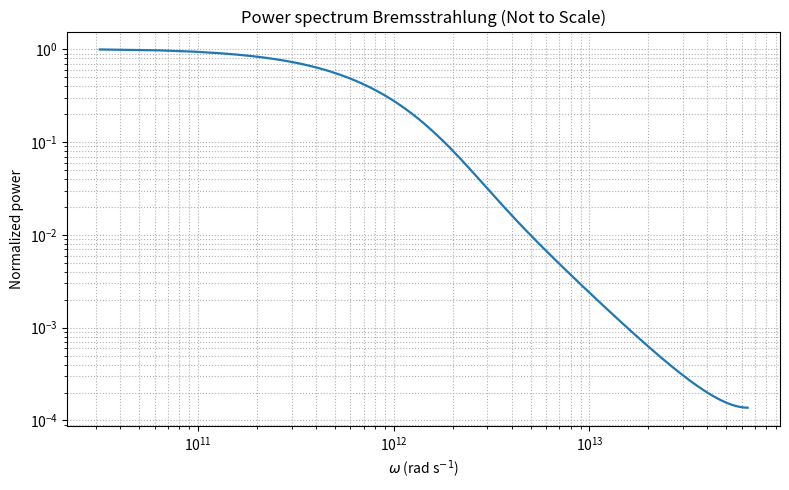

This chart was generated by the following Python code:
import numpy as np
import matplotlib.pyplot as plt
from scipy import optimize
import scipy.constants as const

eps = const.epsilon_0
pi  = const.pi
e   = const.e
c   = const.c

class Charge:
    def __init__(self, pos_charge=True):
        self.pos_charge = pos_charge
    def xpos(self, t): pass
    def ypos(self, t): pass
    def zpos(self, t): pass
    def xvel(self, t): pass
    def yvel(self, t): pass
    def zvel(self, t): pass
    def xacc(self, t): pass
    def yacc(self, t): pass
    def zacc(self, t): pass
    def retarded_time(self, tr, t, X, Y, Z):
        return np.sqrt((X - self.xpos(tr))**2 + (Y - self.ypos(tr))**2 + (Z - self.zpos(tr))**2) - c*(t - tr)

class LinearDeceleratingCharge(Charge):
    def __init__(self, pos_charge=True, initial_speed=0.01*c, deceleration=None, stop_t=None):
        super().__init__(pos_charge)
        self.initial_speed = initial_speed
        if deceleration is not None:
            self.deceleration = deceleration
            self.stop_t = initial_speed / deceleration
        elif stop_t is not None:
            self.stop_t = stop_t
            self.deceleration = initial_speed / stop_t
        else:
            self.stop_t = 1e-10
            self.deceleration = initial_speed / self.stop_t

    def xpos(self, t):
        t = np.array(t)
        x = np.zeros_like(t)
        mask1 = (t > 0) & (t <= self.stop_t)
        x[mask1] = self.initial_speed * t[mask1] - 0.5 * self.deceleration * t[mask1]**2
        mask2 = (t > self.stop_t)
        x[mask2] = self.initial_speed * self.stop_t - 0.5 * self.deceleration * self.stop_t**2
        return x

    def ypos(self, t): return 0 * np.array(t)
    def zpos(self, t): return 0 * np.array(t)

    def xvel(self, t):
        t = np.array(t)
        v = np.zeros_like(t)
        mask1 = (t > 0) & (t <= self.stop_t)
        v[mask1] = self.initial_speed - self.deceleration * t[mask1]
        mask2 = (t > self.stop_t)
        v[mask2] = 0.0
        return v

    def yvel(self, t): return 0 * np.array(t)
    def zvel(self, t): return 0 * np.array(t)

    def xacc(self, t):
        t = np.array(t)
        a = np.zeros_like(t)
        mask = (t > 0) & (t <= self.stop_t)
        a[mask] = -self.deceleration
        return a

    def yacc(self, t): return 0 * np.array(t)
    def zacc(self, t): return 0 * np.array(t)


class MovingChargesField:
    def __init__(self, charges, h=1e-12):
        try:
            len(charges)
        except TypeError:
            charges = [charges]
        self.charges = charges
        self.h = h

    def _calculate_individual_E(self, charge, tr, X, Y, Z):
        rx = X - charge.xpos(tr)
        ry = Y - charge.ypos(tr)
        rz = Z - charge.zpos(tr)
        r = np.sqrt(rx**2 + ry**2 + rz**2)

        vx = charge.xvel(tr)
        vy = charge.yvel(tr)
        vz = charge.zvel(tr)

        ax = charge.xacc(tr)
        ay = charge.yacc(tr)
        az = charge.zacc(tr)

        ux = c * rx / r - vx
        uy = c * ry / r - vy
        uz = c * rz / r - vz

        r_dot_u = rx*ux + ry*uy + rz*uz
        r_dot_a = rx*ax + ry*ay + rz*az
        vmag2 = vx**2 + vy**2 + vz**2

        const0 = (e if charge.pos_charge else -e) / (4*pi*eps) * r / (r_dot_u**3)

        Ex_v = const0 * (c**2 - vmag2) * ux
        Ey_v = const0 * (c**2 - vmag2) * uy
        Ez_v = const0 * (c**2 - vmag2) * uz

        Ex_a = const0 * (r_dot_a*ux - r_dot_u*ax)
        Ey_a = const0 * (r_dot_a*uy - r_dot_u*ay)
        Ez_a = const0 * (r_dot_a*uz - r_dot_u*az)

        return Ex_v + Ex_a, Ey_v + Ey_a, Ez_v + Ez_a

    def calculate_E(self, t, X, Y, Z):
        t_arr = np.ones_like(X) * t
        Ex = np.zeros_like(X)
        Ey = np.zeros_like(X)
        Ez = np.zeros_like(X)
        for ch in self.charges:
            tr = optimize.newton(ch.retarded_time, t_arr, args=(t_arr, X, Y, Z), tol=self.h, maxiter=100)
            ex,ey,ez = self._calculate_individual_E(ch, tr, X, Y, Z)
            Ex += ex; Ey += ey; Ez += ez
        return Ex, Ey, Ez


v0 = 0.01 * c           
stop_t = 5e-11          
dec = v0 / stop_t       
charge = LinearDeceleratingCharge(pos_charge=True, initial_speed=v0, deceleration=dec, stop_t=stop_t)
field = MovingChargesField(charge)

Lscale = 6e-9
Robs = 1e3 * Lscale   
Xobs = 0.0
Yobs = Robs
Zobs = 0.0

N = 4096                    
Ttotal = 4 * stop_t        
times = np.linspace(0.0, Ttotal, N, endpoint=False)
dt = times[1] - times[0]


Ey_t = np.zeros(N, dtype=float)
for i, t in enumerate(times):
    Ex, Ey, Ez = field.calculate_E(t,
                                   np.array([[[Xobs]]]),
                                   np.array([[[Yobs]]]),
                                   np.array([[[Zobs]]]))
    Ey_t[i] = Ey[0,0,0]


Ey_t = Ey_t - np.mean(Ey_t)


Ew = np.fft.fft(Ey_t)
freq = np.fft.fftfreq(N, dt)
omega = 2 * np.pi * freq

P_num = np.abs(Ew)**2
mask = omega > 0
omega_pos = omega[mask]
Pnum_pos = P_num[mask]
Pnum_pos /= Pnum_pos.max()


plt.figure(figsize=(8,5))
plt.loglog(omega_pos, Pnum_pos, lw=1.6)
plt.xlabel(r'$\omega$ (rad s$^{-1}$)')
plt.ylabel('Normalized power')
plt.grid(which='both', ls=':')
plt.title('Power spectrum Bremsstrahlung (Not to Scale)')
plt.tight_layout()
plt.savefig("Bremsstrahlung_spectral_shape.png", dpi=300)
plt.show()


